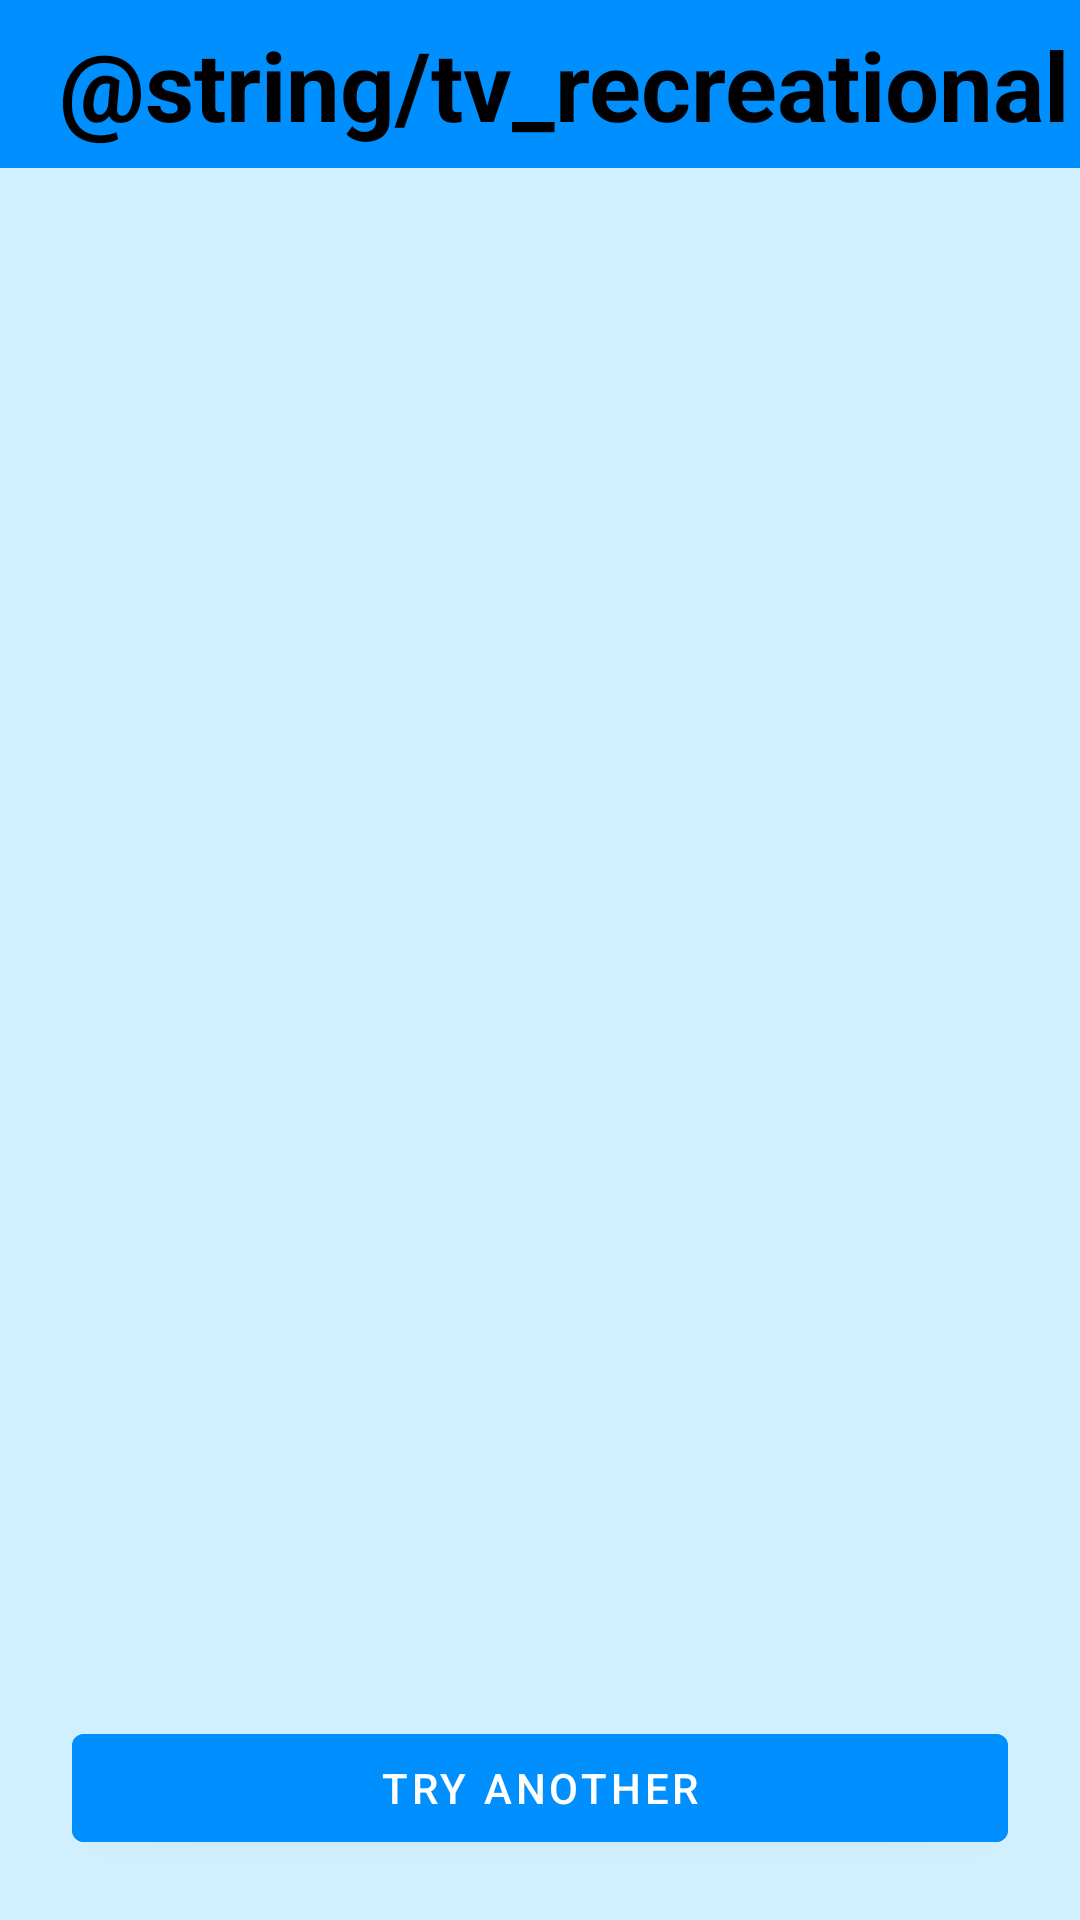

Write the Android layout XML for this screen, with the resource values it uses.
<!-- AndroidManifest.xml: application theme Theme.AlkeNotBored -->
<!-- res/layout/suggestion_activity.xml -->
<?xml version="1.0" encoding="utf-8"?>
<androidx.constraintlayout.widget.ConstraintLayout xmlns:android="http://schemas.android.com/apk/res/android"
    android:layout_width="match_parent"
    android:layout_height="match_parent"
    xmlns:app="http://schemas.android.com/apk/res-auto"
    xmlns:tools="http://schemas.android.com/tools"
    android:background="#D0F0FF">

    <include
        android:id="@+id/toolbarSuggestion"
        layout="@layout/toolbar_suggestion"
        app:layout_constraintBottom_toBottomOf="parent" />

    <TextView
        android:id="@+id/test"
        android:layout_width="match_parent"
        android:layout_height="wrap_content"
        android:textSize="32sp"
        android:layout_margin="20dp"
        android:gravity="center"
        app:layout_constraintEnd_toEndOf="parent"
        app:layout_constraintStart_toStartOf="parent"
        app:layout_constraintTop_toBottomOf="@id/toolbarSuggestion"
        tools:text="Learn how to play a new sport." />

    <com.google.android.material.button.MaterialButton
        android:id="@+id/home_button_start_app"
        android:layout_width="0dp"
        android:layout_height="wrap_content"
        android:layout_marginHorizontal="24dp"
        android:backgroundTint="#008FFF"
        android:text="Try another"
        android:layout_marginBottom="20dp"
        app:layout_constraintBottom_toBottomOf="parent"
        app:layout_constraintEnd_toEndOf="parent"
        app:layout_constraintStart_toStartOf="parent" />

</androidx.constraintlayout.widget.ConstraintLayout>
<!-- res/layout/toolbar_suggestion.xml (included above) -->
<?xml version="1.0" encoding="utf-8"?>
<androidx.constraintlayout.widget.ConstraintLayout xmlns:android="http://schemas.android.com/apk/res/android"
    android:layout_width="match_parent"
    android:layout_height="wrap_content"
    xmlns:app="http://schemas.android.com/apk/res-auto"
    android:background="#008FFF">

    <androidx.appcompat.widget.Toolbar
        android:id="@+id/toolbar_suggestion"
        android:layout_width="match_parent"
        android:layout_height="match_parent"
        app:layout_constraintVertical_bias="0.0">

        <androidx.constraintlayout.widget.ConstraintLayout
            android:layout_width="match_parent"
            android:layout_height="match_parent">

            <TextView
                android:id="@+id/textView"
                android:layout_width="wrap_content"
                android:layout_height="wrap_content"
                android:text="@string/tv_recreational"
                android:textSize="32sp"
                android:textStyle="bold"
                android:textColor="@color/black"
                app:layout_constraintBottom_toBottomOf="parent"
                app:layout_constraintEnd_toEndOf="parent"
                app:layout_constraintStart_toStartOf="parent"
                app:layout_constraintTop_toTopOf="parent" />

            <ImageButton
                android:id="@+id/back"
                android:layout_width="50dp"
                android:layout_height="50dp"
                android:background="@android:color/transparent"
                android:contentDescription="@string/app_name"
                android:src="@drawable/ic_back"
                app:layout_constraintBottom_toBottomOf="@+id/textView"
                app:layout_constraintStart_toStartOf="parent"
                app:layout_constraintTop_toTopOf="@+id/textView" />

        </androidx.constraintlayout.widget.ConstraintLayout>
    </androidx.appcompat.widget.Toolbar>

</androidx.constraintlayout.widget.ConstraintLayout>
<!-- resources referenced by this layout -->
<resources>
  <string name="app_name">AlkeNotBored</string>
  <style name="Theme.AlkeNotBored" parent="Theme.MaterialComponents.DayNight.DarkActionBar">
          
          <item name="colorPrimary">@color/purple_500</item>
          <item name="colorPrimaryVariant">@color/purple_700</item>
          <item name="colorOnPrimary">@color/white</item>
          
          <item name="colorSecondary">@color/teal_200</item>
          <item name="colorSecondaryVariant">@color/teal_700</item>
          <item name="colorOnSecondary">@color/black</item>
          
          <item name="android:statusBarColor" tools:targetApi="l">?attr/colorPrimaryVariant</item>
          
      </style>
  <!-- not gathered from this repository: default colours our renderer supplied (Android Studio template values) -->
  <color name="purple_500">#FF6200EE</color>
  <color name="purple_700">#FF3700B3</color>
  <color name="teal_200">#FF03DAC5</color>
  <color name="teal_700">#FF018786</color>
  <color name="black">#FF000000</color>
  <color name="white">#FFFFFFFF</color>
</resources>
